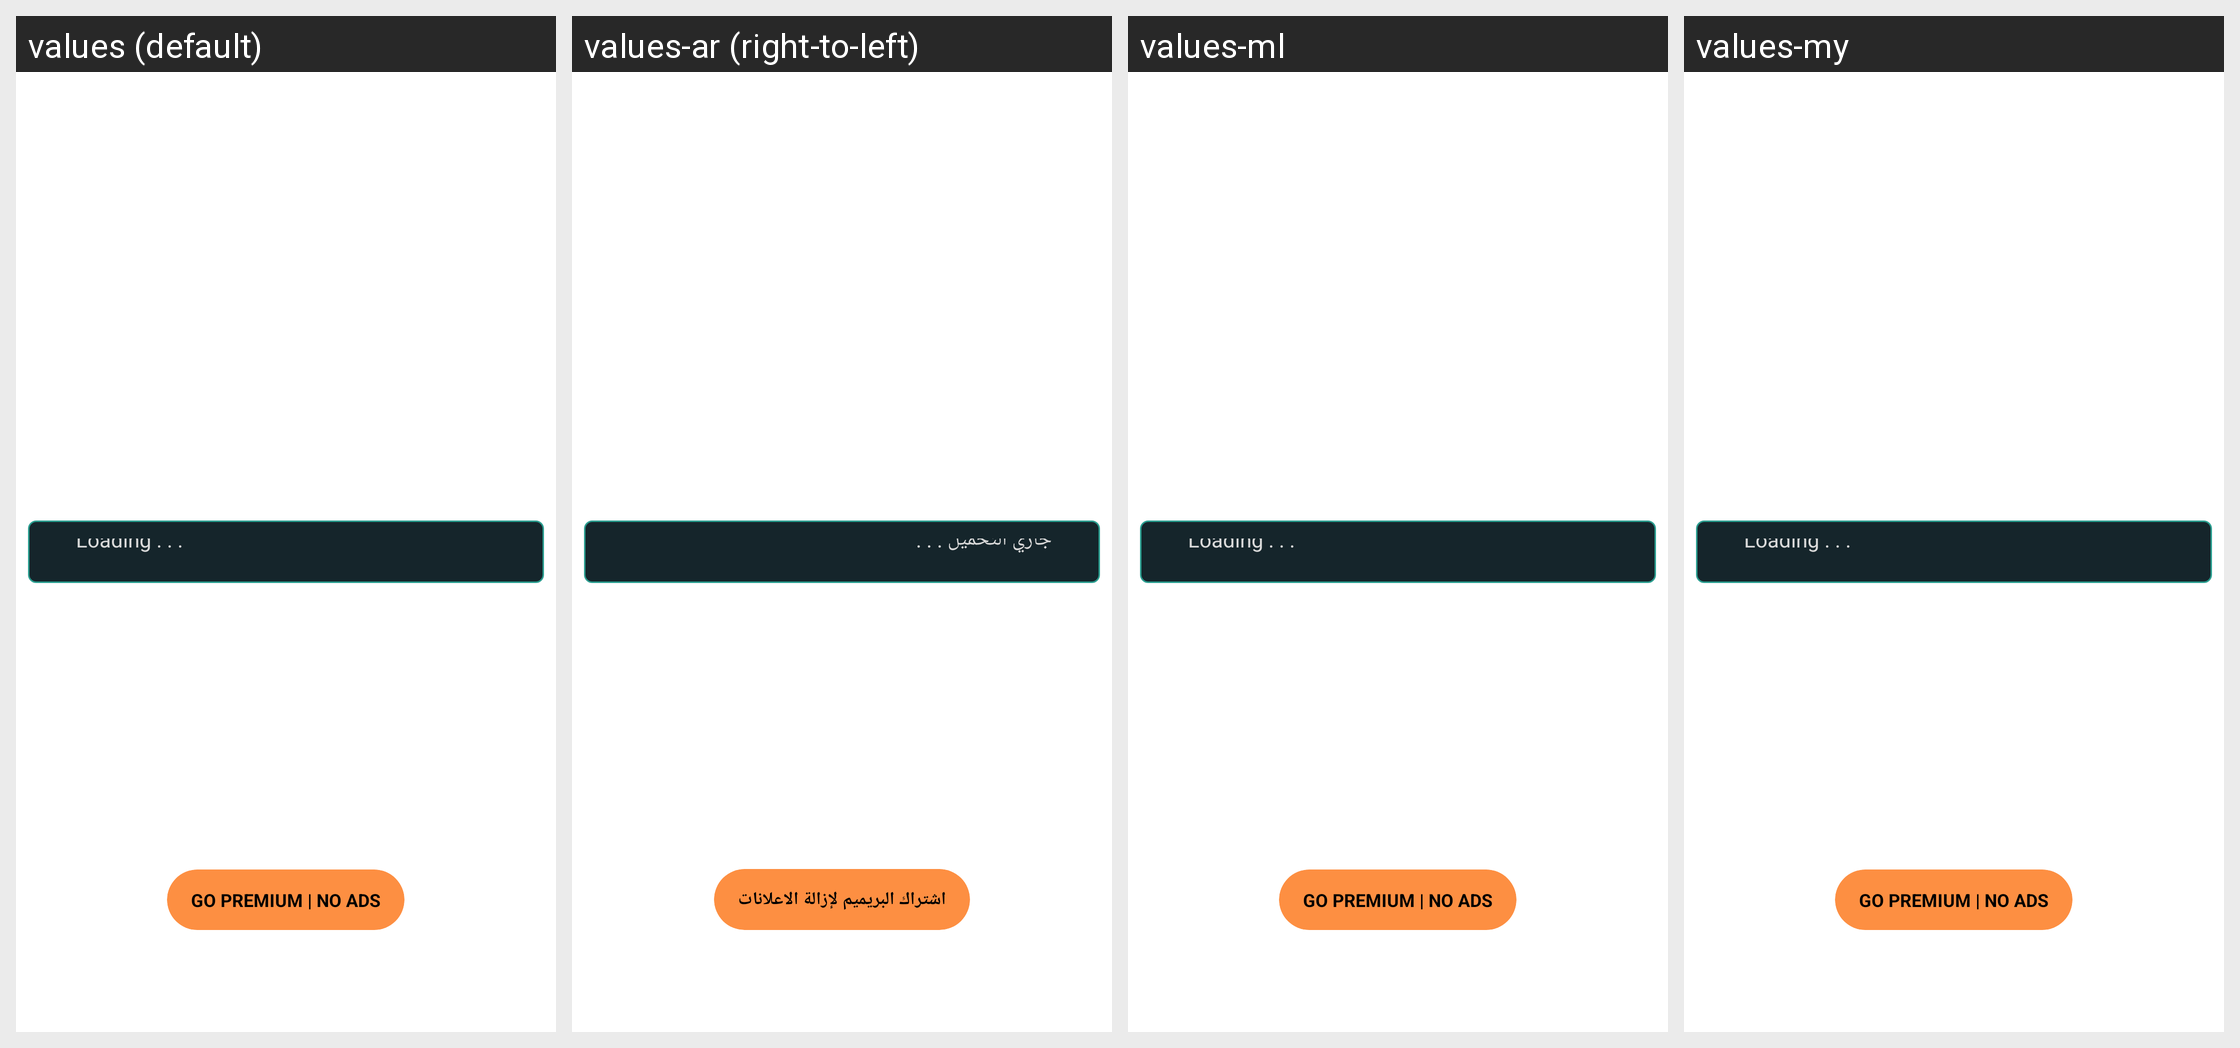

This grid shows one Android layout under several languages. Give, for every string resource on the screen, its name, the default text and each shown locale's text.
Android screen res/layout/progress.xml rendered under 4 locales, left to right: values (default), values-ar (right-to-left), values-ml, values-my. Device: Nexus 5 (rendered at 1080×1920; each locale shown at half size, 540×960, under a caption strip naming it); theme routerChef.
Other locales in the repository, not shown: values-af, values-am, values-as, values-az, values-be, values-bg, values-bn, values-bs, values-ca, values-cs, values-da, values-de, values-el, values-en-rAU, values-en-rGB, values-es, values-es-rUS, values-et, values-eu, values-fa, values-fi, values-fr, values-fr-rCA, values-gl, values-gu, values-hi, values-hr, values-hu, values-hy, values-in, values-is, values-it, values-iw, values-ja, values-ka, values-kk, values-km, values-kn, values-ko, values-ky, values-lo, values-lt, values-lv, values-mk, values-mn, values-mr, values-ms, values-nb, values-ne, values-nl, values-or, values-pa, values-pl, values-pt-rBR, values-pt-rPT, values-ro, values-ru, values-si, values-sk, values-sl, values-sq, values-sr, values-sv, values-sw, values-ta, values-te, values-th, values-tl, values-tr, values-uk, values-ur, values-uz, values-vi, values-zh-rCN, values-zh-rHK, values-zh-rTW, values-zu.
Strings drawn on this screen, with the default value and each locale's value (text and hints the layout hard-codes, and strings that could not be matched under every locale, appear in the picture but are not listed):

subNow
  values: Go Premium | No Ads
  values-ar: اشتراك البريميم لإزالة الاعلانات
  values-ml: Go Premium | No Ads  [not translated; the default value is used]
  values-my: Go Premium | No Ads  [not translated; the default value is used]

loading
  values: Loading . . .
  values-ar: جاري التحميل . . .
  values-ml: Loading . . .  [not translated; the default value is used]
  values-my: Loading . . .  [not translated; the default value is used]
